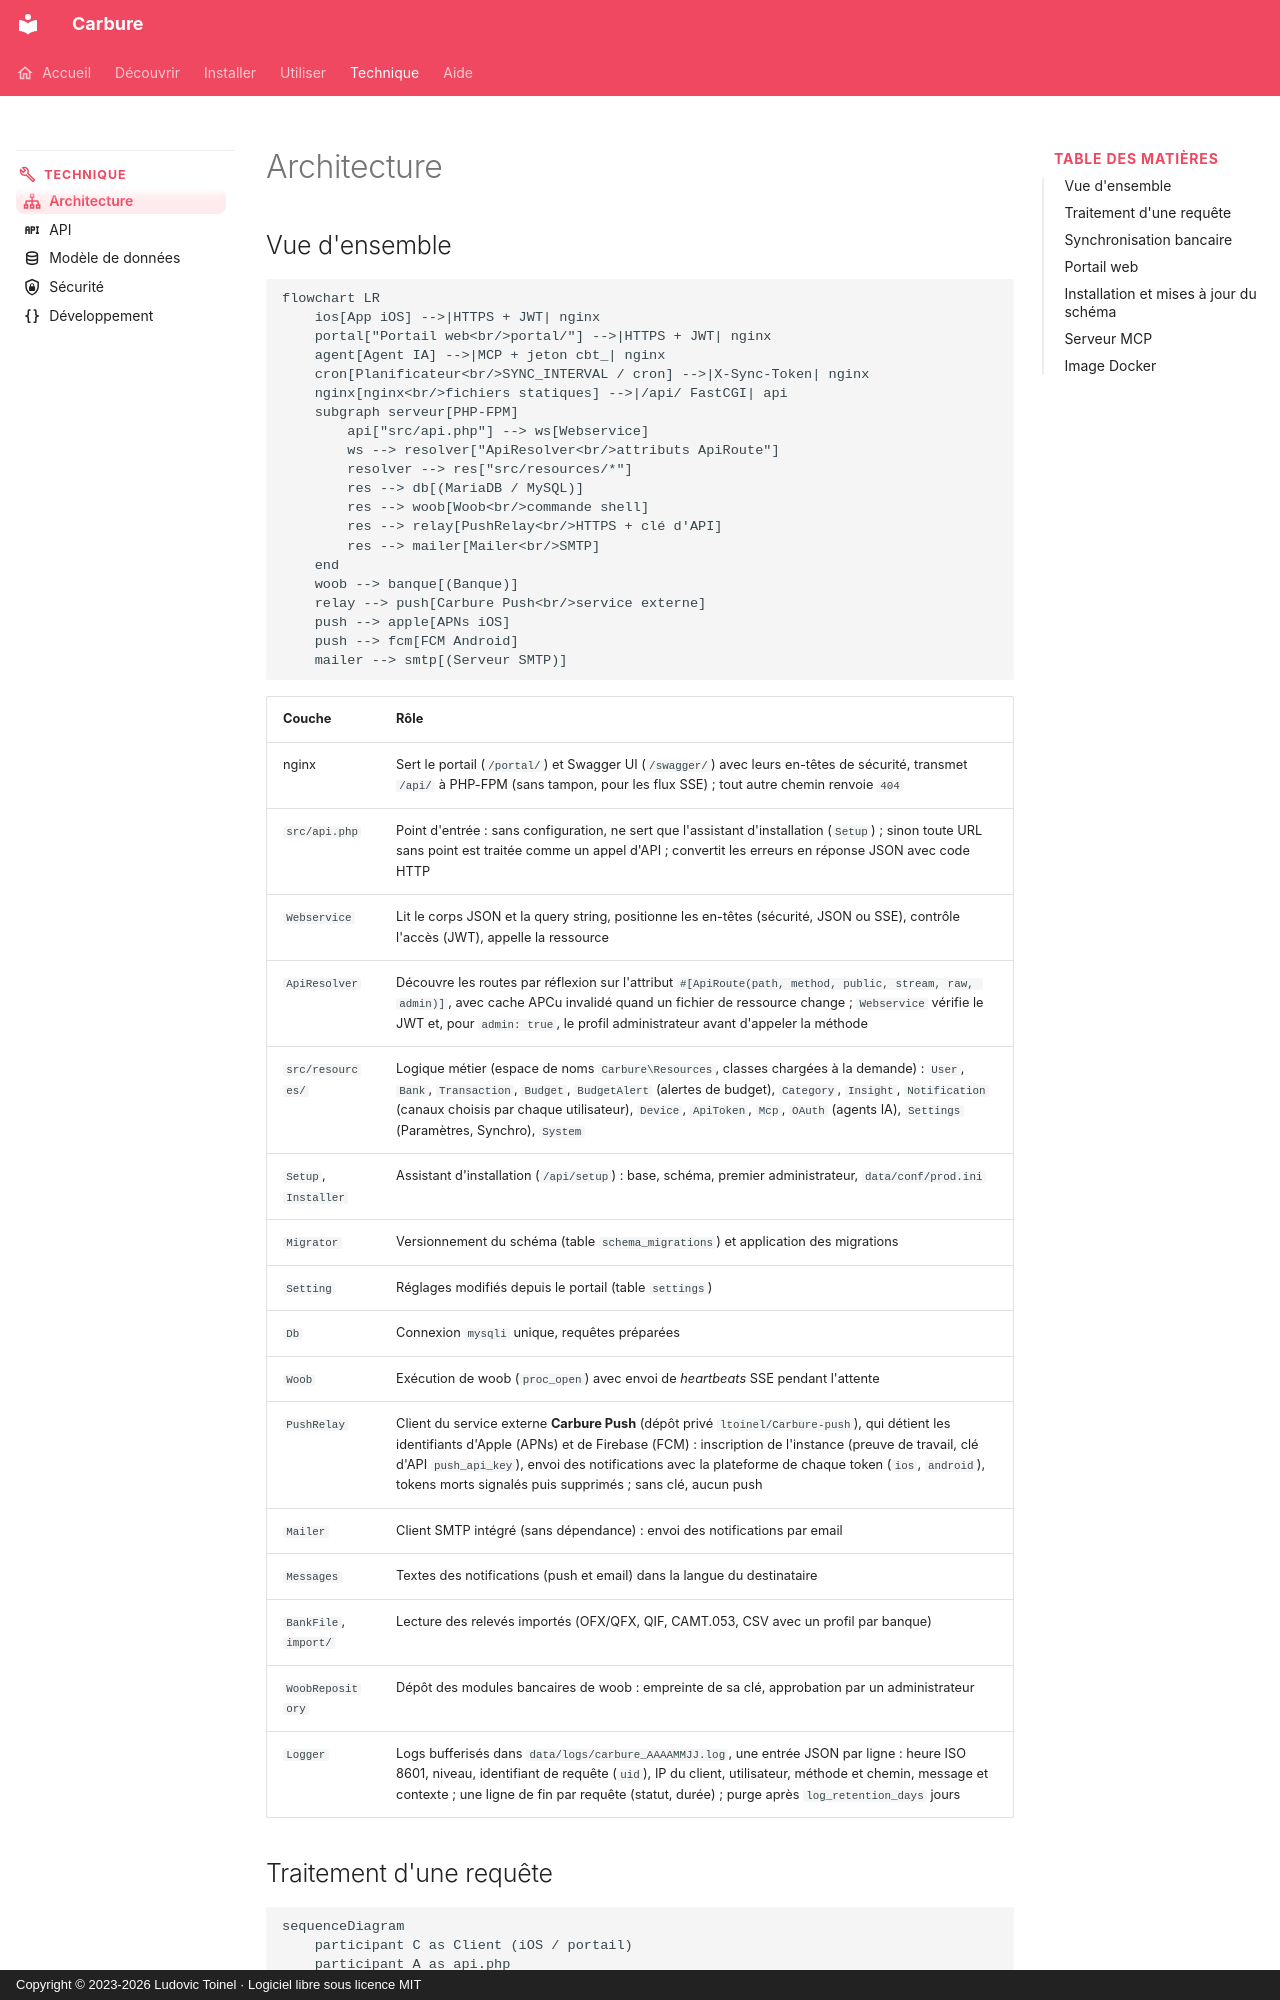

repository: ltoinel/Carbure · page: architecture/index.html · generator: mkdocs · copyright: Copyright © 2023-2026 Ludovic Toinel · Logiciel libre sous licence MIT

---
title: "Architecture : portail web, API REST PHP et woob"
description: "Comment fonctionne Carbure : portail Vue 3, API REST PHP sans framework, MariaDB, synchronisation par woob, Carbure Push et serveur MCP."
icon: material/sitemap-outline
---

# Architecture

## Vue d'ensemble

```mermaid
flowchart LR
    ios[App iOS] -->|HTTPS + JWT| nginx
    portal["Portail web<br/>portal/"] -->|HTTPS + JWT| nginx
    agent[Agent IA] -->|MCP + jeton cbt_| nginx
    cron[Planificateur<br/>SYNC_INTERVAL / cron] -->|X-Sync-Token| nginx
    nginx[nginx<br/>fichiers statiques] -->|/api/ FastCGI| api
    subgraph serveur[PHP-FPM]
        api["src/api.php"] --> ws[Webservice]
        ws --> resolver["ApiResolver<br/>attributs ApiRoute"]
        resolver --> res["src/resources/*"]
        res --> db[(MariaDB / MySQL)]
        res --> woob[Woob<br/>commande shell]
        res --> relay[PushRelay<br/>HTTPS + clé d'API]
        res --> mailer[Mailer<br/>SMTP]
    end
    woob --> banque[(Banque)]
    relay --> push[Carbure Push<br/>service externe]
    push --> apple[APNs iOS]
    push --> fcm[FCM Android]
    mailer --> smtp[(Serveur SMTP)]
```

| Couche | Rôle |
|---|---|
| nginx | Sert le portail (`/portal/`) et Swagger UI (`/swagger/`) avec leurs en-têtes de sécurité, transmet `/api/` à PHP-FPM (sans tampon, pour les flux SSE) ; tout autre chemin renvoie `404` |
| `src/api.php` | Point d'entrée : sans configuration, ne sert que l'assistant d'installation (`Setup`) ; sinon toute URL sans point est traitée comme un appel d'API ; convertit les erreurs en réponse JSON avec code HTTP |
| `Webservice` | Lit le corps JSON et la query string, positionne les en-têtes (sécurité, JSON ou SSE), contrôle l'accès (JWT), appelle la ressource |
| `ApiResolver` | Découvre les routes par réflexion sur l'attribut `#[ApiRoute(path, method, public, stream, raw, admin)]`, avec cache APCu invalidé quand un fichier de ressource change ; `Webservice` vérifie le JWT et, pour `admin: true`, le profil administrateur avant d'appeler la méthode |
| `src/resources/` | Logique métier (espace de noms `Carbure\Resources`, classes chargées à la demande) : `User`, `Bank`, `Transaction`, `Budget`, `BudgetAlert` (alertes de budget), `Category`, `Insight`, `Notification` (canaux choisis par chaque utilisateur), `Device`, `ApiToken`, `Mcp`, `OAuth` (agents IA), `Settings` (Paramètres, Synchro), `System` |
| `Setup`, `Installer` | Assistant d'installation (`/api/setup`) : base, schéma, premier administrateur, `data/conf/prod.ini` |
| `Migrator` | Versionnement du schéma (table `schema_migrations`) et application des migrations |
| `Setting` | Réglages modifiés depuis le portail (table `settings`) |
| `Db` | Connexion `mysqli` unique, requêtes préparées |
| `Woob` | Exécution de woob (`proc_open`) avec envoi de *heartbeats* SSE pendant l'attente |
| `PushRelay` | Client du service externe **Carbure Push** (dépôt privé `ltoinel/Carbure-push`), qui détient les identifiants d'Apple (APNs) et de Firebase (FCM) : inscription de l'instance (preuve de travail, clé d'API `push_api_key`), envoi des notifications avec la plateforme de chaque token (`ios`, `android`), tokens morts signalés puis supprimés ; sans clé, aucun push |
| `Mailer` | Client SMTP intégré (sans dépendance) : envoi des notifications par email |
| `Messages` | Textes des notifications (push et email) dans la langue du destinataire |
| `BankFile`, `import/` | Lecture des relevés importés (OFX/QFX, QIF, CAMT.053, CSV avec un profil par banque) |
| `WoobRepository` | Dépôt des modules bancaires de woob : empreinte de sa clé, approbation par un administrateur |
| `Logger` | Logs bufferisés dans `data/logs/carbure_AAAAMMJJ.log`, une entrée JSON par ligne : heure ISO 8601, niveau, identifiant de requête (`uid`), IP du client, utilisateur, méthode et chemin, message et contexte ; une ligne de fin par requête (statut, durée) ; purge après `log_retention_days` jours |
